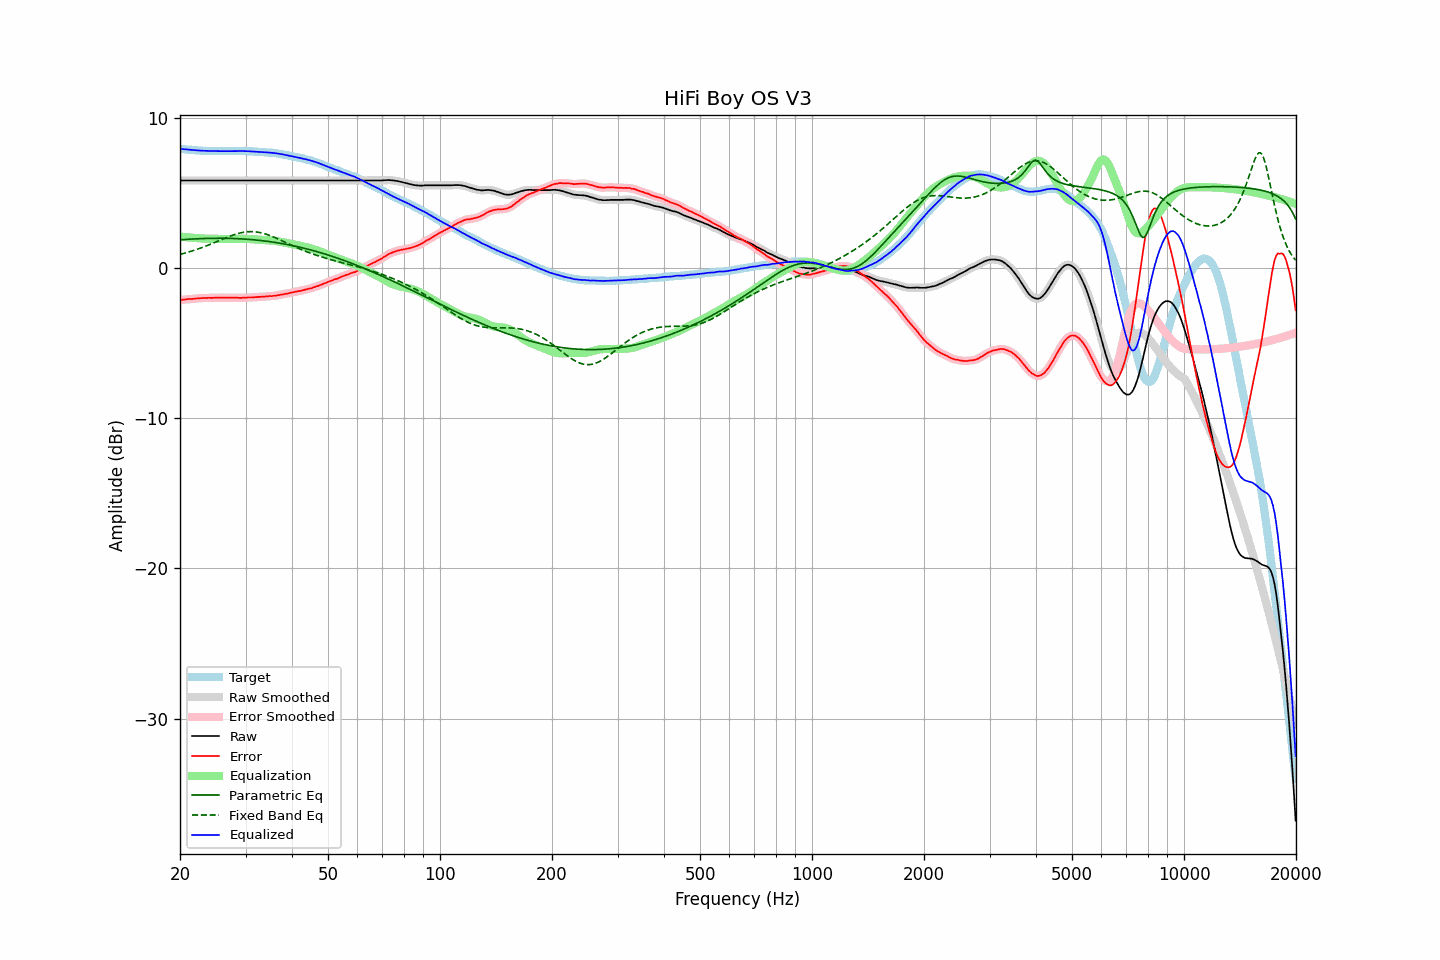

The data file committed next to this chart (first rows):
frequency, raw, error, smoothed, error_smoothed, equalization, parametric_eq, fixed_band_eq, equalized_raw, equalized_smoothed, target
20.00, 5.85, -2.11, 5.85, -2.11, 2.11, 1.90, 0.92, 7.96, 7.96, 7.96
20.20, 5.85, -2.10, 5.85, -2.10, 2.10, 1.90, 0.95, 7.95, 7.95, 7.95
20.40, 5.85, -2.09, 5.85, -2.09, 2.09, 1.91, 0.98, 7.94, 7.94, 7.94
20.61, 5.85, -2.08, 5.85, -2.08, 2.08, 1.92, 1.01, 7.93, 7.93, 7.93
20.81, 5.85, -2.06, 5.85, -2.06, 2.07, 1.93, 1.04, 7.92, 7.92, 7.91
21.02, 5.85, -2.05, 5.85, -2.06, 2.06, 1.93, 1.07, 7.91, 7.91, 7.90
21.23, 5.85, -2.04, 5.85, -2.05, 2.05, 1.94, 1.10, 7.90, 7.90, 7.89
21.44, 5.85, -2.05, 5.85, -2.04, 2.04, 1.95, 1.14, 7.89, 7.89, 7.90
21.66, 5.85, -2.03, 5.85, -2.04, 2.03, 1.95, 1.17, 7.88, 7.88, 7.88
21.87, 5.85, -2.03, 5.85, -2.03, 2.02, 1.96, 1.20, 7.87, 7.87, 7.88
22.09, 5.85, -2.01, 5.85, -2.01, 2.01, 1.96, 1.24, 7.86, 7.86, 7.86
22.31, 5.85, -2.00, 5.85, -2.01, 2.01, 1.97, 1.28, 7.86, 7.86, 7.85
22.54, 5.85, -1.99, 5.85, -2.00, 2.00, 1.97, 1.32, 7.85, 7.85, 7.84
22.76, 5.85, -1.99, 5.85, -1.99, 1.99, 1.98, 1.35, 7.84, 7.84, 7.84
22.99, 5.85, -1.98, 5.85, -1.98, 1.98, 1.98, 1.39, 7.83, 7.83, 7.83
23.22, 5.85, -1.97, 5.85, -1.98, 1.98, 1.99, 1.43, 7.83, 7.83, 7.82
23.45, 5.85, -1.98, 5.85, -1.97, 1.98, 1.99, 1.48, 7.82, 7.82, 7.83
23.69, 5.85, -1.97, 5.85, -1.97, 1.97, 1.99, 1.52, 7.82, 7.82, 7.82
23.92, 5.85, -1.96, 5.85, -1.97, 1.97, 1.99, 1.56, 7.82, 7.82, 7.81
24.16, 5.85, -1.97, 5.85, -1.97, 1.97, 2.00, 1.60, 7.82, 7.82, 7.82
24.40, 5.85, -1.97, 5.85, -1.97, 1.97, 2.00, 1.65, 7.81, 7.81, 7.82
24.65, 5.85, -1.96, 5.85, -1.97, 1.96, 2.00, 1.69, 7.81, 7.81, 7.81
24.89, 5.85, -1.96, 5.85, -1.96, 1.96, 2.00, 1.74, 7.81, 7.81, 7.81
25.14, 5.85, -1.95, 5.85, -1.96, 1.96, 2.00, 1.78, 7.81, 7.81, 7.80
25.39, 5.85, -1.95, 5.85, -1.95, 1.96, 2.00, 1.83, 7.81, 7.81, 7.80
25.65, 5.85, -1.95, 5.85, -1.95, 1.96, 2.00, 1.87, 7.80, 7.80, 7.80
25.91, 5.85, -1.95, 5.85, -1.96, 1.95, 2.00, 1.92, 7.80, 7.80, 7.80
26.16, 5.85, -1.96, 5.85, -1.96, 1.95, 2.00, 1.97, 7.80, 7.80, 7.81
26.43, 5.85, -1.95, 5.85, -1.96, 1.95, 2.00, 2.01, 7.80, 7.80, 7.80
26.69, 5.85, -1.95, 5.85, -1.95, 1.95, 2.00, 2.05, 7.80, 7.80, 7.80
26.96, 5.85, -1.95, 5.85, -1.95, 1.95, 1.99, 2.10, 7.80, 7.80, 7.80
27.23, 5.85, -1.95, 5.85, -1.95, 1.96, 1.99, 2.14, 7.80, 7.80, 7.80
27.50, 5.85, -1.95, 5.85, -1.96, 1.96, 1.99, 2.18, 7.80, 7.80, 7.80
27.77, 5.85, -1.96, 5.85, -1.96, 1.96, 1.99, 2.21, 7.81, 7.81, 7.81
28.05, 5.85, -1.95, 5.85, -1.96, 1.96, 1.98, 2.25, 7.81, 7.81, 7.80
28.33, 5.85, -1.96, 5.85, -1.96, 1.96, 1.98, 2.28, 7.81, 7.81, 7.81
28.62, 5.85, -1.96, 5.85, -1.97, 1.97, 1.97, 2.32, 7.81, 7.81, 7.81
28.90, 5.85, -1.97, 5.85, -1.97, 1.97, 1.97, 2.34, 7.81, 7.81, 7.82
29.19, 5.85, -1.97, 5.85, -1.97, 1.97, 1.96, 2.37, 7.81, 7.81, 7.82
29.48, 5.85, -1.96, 5.85, -1.97, 1.96, 1.95, 2.39, 7.81, 7.81, 7.81
29.78, 5.85, -1.96, 5.85, -1.96, 1.96, 1.95, 2.41, 7.81, 7.81, 7.81
30.08, 5.85, -1.96, 5.85, -1.96, 1.96, 1.94, 2.42, 7.81, 7.81, 7.81
30.38, 5.85, -1.94, 5.85, -1.95, 1.95, 1.93, 2.43, 7.80, 7.80, 7.79
30.68, 5.85, -1.94, 5.85, -1.95, 1.95, 1.92, 2.44, 7.80, 7.80, 7.79
30.99, 5.85, -1.94, 5.85, -1.94, 1.94, 1.92, 2.44, 7.79, 7.79, 7.79
31.30, 5.85, -1.94, 5.85, -1.94, 1.94, 1.91, 2.44, 7.78, 7.78, 7.79
31.61, 5.85, -1.93, 5.85, -1.93, 1.93, 1.90, 2.44, 7.78, 7.78, 7.78
31.93, 5.85, -1.91, 5.85, -1.92, 1.92, 1.89, 2.43, 7.77, 7.77, 7.76
32.24, 5.85, -1.92, 5.85, -1.91, 1.92, 1.88, 2.41, 7.77, 7.77, 7.77
32.57, 5.85, -1.90, 5.85, -1.91, 1.91, 1.87, 2.40, 7.76, 7.76, 7.75
32.89, 5.85, -1.90, 5.85, -1.90, 1.90, 1.85, 2.38, 7.75, 7.75, 7.75
33.22, 5.85, -1.89, 5.85, -1.90, 1.89, 1.84, 2.35, 7.74, 7.74, 7.74
33.55, 5.85, -1.89, 5.85, -1.89, 1.89, 1.83, 2.32, 7.73, 7.73, 7.74
33.89, 5.85, -1.88, 5.85, -1.88, 1.88, 1.82, 2.29, 7.73, 7.73, 7.73
34.23, 5.85, -1.86, 5.85, -1.87, 1.87, 1.80, 2.26, 7.72, 7.72, 7.71
34.57, 5.85, -1.86, 5.85, -1.86, 1.87, 1.79, 2.22, 7.71, 7.71, 7.71
34.92, 5.85, -1.84, 5.85, -1.85, 1.86, 1.77, 2.18, 7.71, 7.71, 7.69
35.27, 5.85, -1.86, 5.85, -1.85, 1.85, 1.76, 2.14, 7.70, 7.70, 7.71
35.62, 5.85, -1.83, 5.85, -1.84, 1.84, 1.74, 2.09, 7.68, 7.68, 7.68
35.97, 5.85, -1.83, 5.85, -1.83, 1.82, 1.73, 2.05, 7.67, 7.67, 7.68
... 635 more rows
